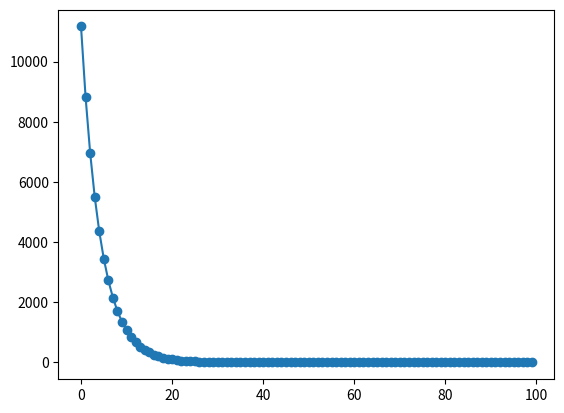

Write Python code to recreate this figure.
from random import uniform
from math import e
import matplotlib.pyplot as plt

add_examples = [ [0,1,1],
                 [2,2,4],
                 [5,3,8],
                 [10,8,18],
                 [1,1,2],
                 [7,7,14],
                 [110,2,112],
                 [22,543,565],
                 [0,0,0],
                 [37,23,60],
                 [20,23,43] ]
                 
test_set = [ [-1,1,0],
             [432,1,433],
             [-4,-4,-8],
             [23,2,25],
             [3,-4,-1],
             [333,222,555] ]
to_plot = []
alpha = 0.00007 #learning rate
decay = 0.01
iterations = 100

def get_x1(example):
    return example[0]
def get_x2(example):
    return example[1]
def get_y(example):
    return example[2]


class Perceptron:
    def __init__(self, w1, w2, b):
        self.w1 = w1
        self.w2 = w2
        self.b = b
        self.reset_weight_deltas()
        
    def reset_weight_deltas(self):
        self.dw1 = 0
        self.dw2 = 0
        self.db = 0
        
    def output(self, example):
        x1 = get_x1(example)
        x2 = get_x2(example)
        return self.w1*x1 + self.w2*x2 + self.b

    def learn(self, example):
        z      = self.output(example)
        y      = get_y(example)
        chain  = alpha * (z - y)
        # print(chain)
        self.update_weights_deltas(example, chain)
        return self.error(z, y)
        
    def update_weights_deltas(self, example, chain):
        self.dw1 += chain * get_x1(example)
        self.dw2 += chain * get_x2(example)
        self.db += chain
        
    def update(self):
        self.w1 = self.w1 - self.dw1/len(add_examples)
        self.w2 = self.w2 - self.dw2/len(add_examples)
        self.b  = self.b*(1 - decay) - self.db/len(add_examples)
        self.reset_weight_deltas()
        
    def error(self, z, y):
        return self.se(z, y)
    def percent_error(self, z, y):
        return abs(z-y)*100
    def se(self, z, y):
        return 0.5*(z-y)**2
            
def init_MLP():
    return Perceptron(uniform(-1,1)/3, uniform(-1,1)/3, uniform(-1,1)/3)
        
def learn(mlp):
    for i in range(iterations):
        avg_error = 0
        for example in add_examples:
            avg_error += mlp.learn(example)
        avg_error /= len(add_examples)
        to_plot.append(avg_error)
        mlp.update()
        
def test(mlp):
    for example in test_set:
        print_example(example)
        print(" ["+str(round(mlp.output(example))) +"]")
    
def print_example(example):
    print(str(get_x1(example)) + " + "+str(get_x2(example))+" = "+str(get_y(example)), end="")
    
def plot(current):
    plt.close()
    plt.plot([i for i in range(len(to_plot))], to_plot, '-o')
    # plt.ylim(0,1)
    plt.savefig("error_rate"+str(current)+".png")
    
def run(current):
    global to_plot, alpha
    print(" "+str(current)+" alpha "+str(alpha)+" ======================================================")
    to_plot = []
    mlp = init_MLP()
    learn(mlp)
    print(str(mlp.w1)+"*x1 + "+str(mlp.w2)+"*x2 + "+str(mlp.b))
    test(mlp)
    plot(current)
    
if __name__ == "__main__":
    for i in range(10):
        run(i)
